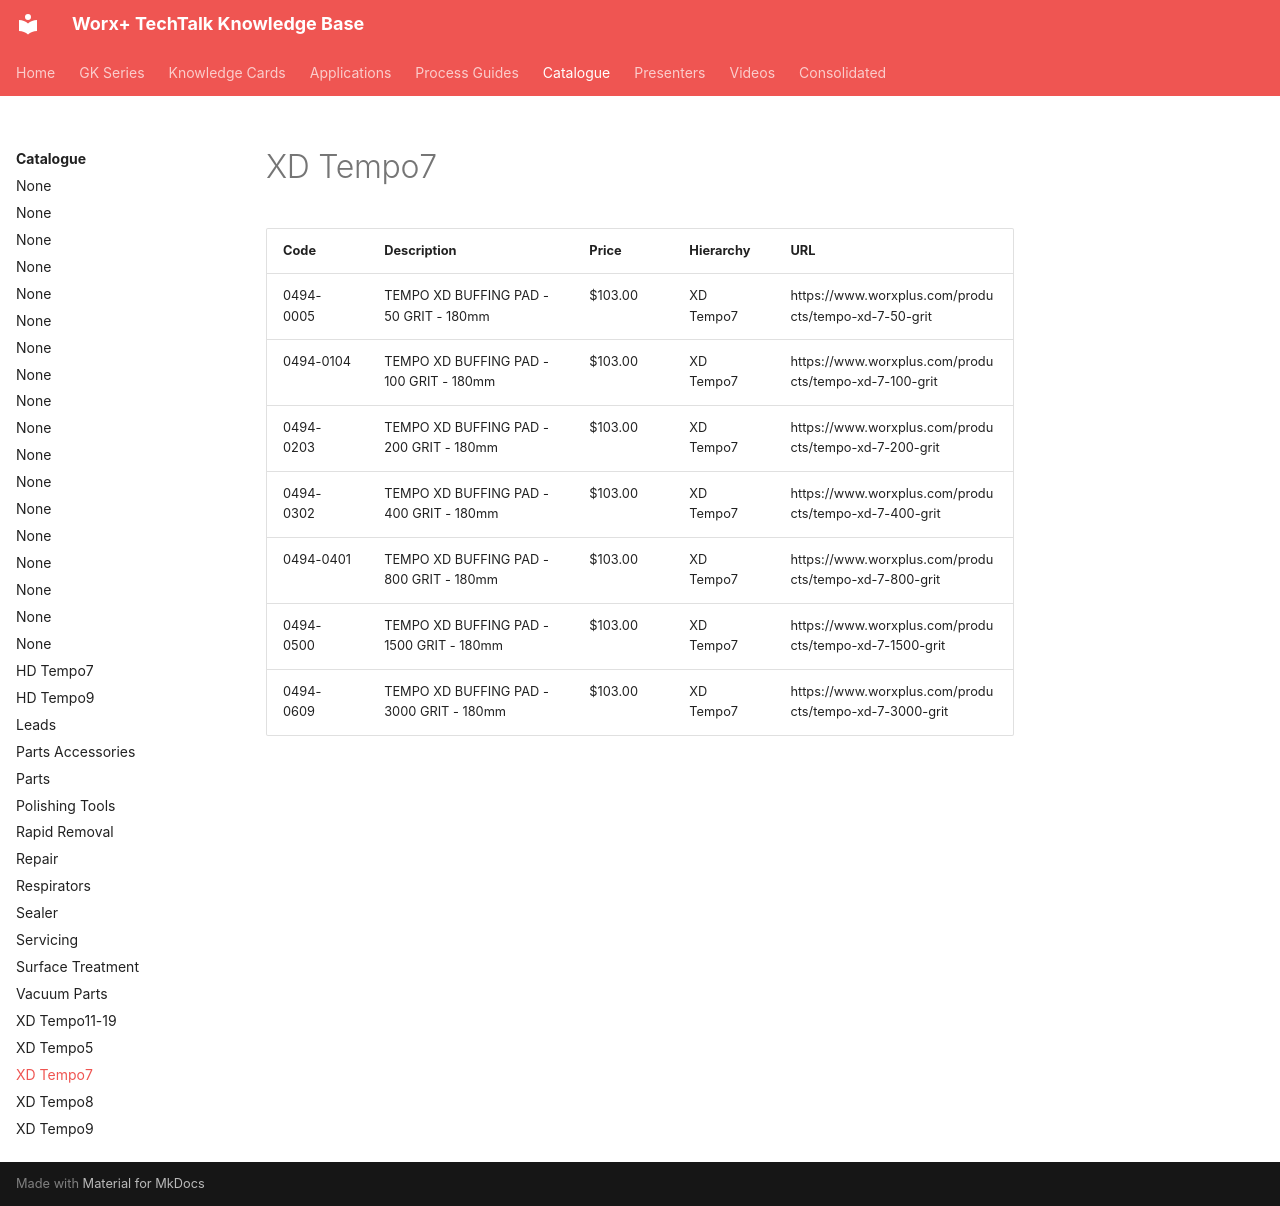

repository: vg3131/kb-mcp · page: catalogue/xd-tempo7/index.html · generator: mkdocs

---
title: "XD Tempo7"
type: "product_category"
products: 7
generated: "2026-05-09"
---

# XD Tempo7

| Code | Description | Price | Hierarchy | URL |
| --- | --- | --- | --- | --- |
| 0494-0005 | TEMPO XD BUFFING PAD - 50 GRIT - 180mm | $103.00 | XD Tempo7 | https://www.worxplus.com/products/tempo-xd-7-50-grit |
| 0494-0104 | TEMPO XD BUFFING PAD - 100 GRIT - 180mm | $103.00 | XD Tempo7 | https://www.worxplus.com/products/tempo-xd-7-100-grit |
| 0494-0203 | TEMPO XD BUFFING PAD - 200 GRIT - 180mm | $103.00 | XD Tempo7 | https://www.worxplus.com/products/tempo-xd-7-200-grit |
| 0494-0302 | TEMPO XD BUFFING PAD - 400 GRIT - 180mm | $103.00 | XD Tempo7 | https://www.worxplus.com/products/tempo-xd-7-400-grit |
| 0494-0401 | TEMPO XD BUFFING PAD - 800 GRIT - 180mm | $103.00 | XD Tempo7 | https://www.worxplus.com/products/tempo-xd-7-800-grit |
| 0494-0500 | TEMPO XD BUFFING PAD - 1500 GRIT - 180mm | $103.00 | XD Tempo7 | https://www.worxplus.com/products/tempo-xd-7-1500-grit |
| 0494-0609 | TEMPO XD BUFFING PAD - 3000 GRIT - 180mm | $103.00 | XD Tempo7 | https://www.worxplus.com/products/tempo-xd-7-3000-grit |
